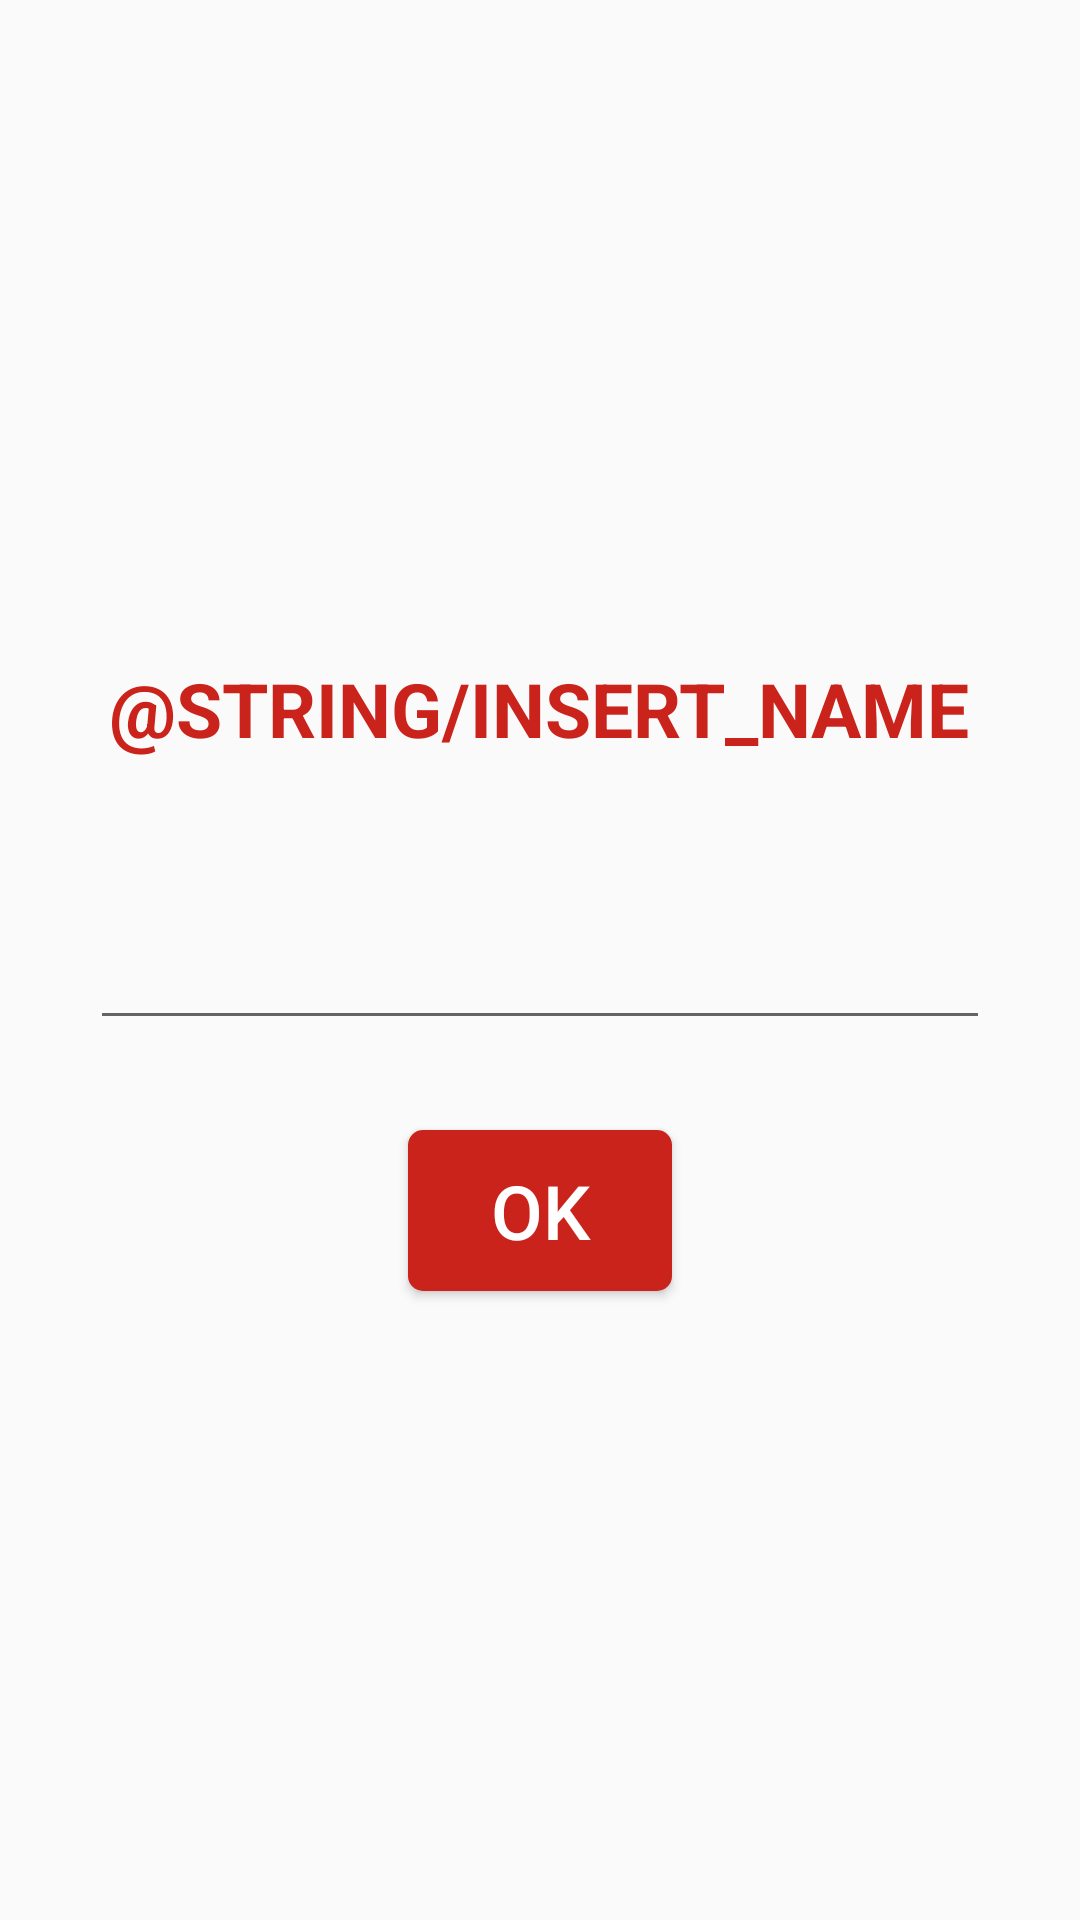

The Android layout XML behind this screen, and the referenced resources:
<!-- AndroidManifest.xml: application theme AppTheme -->
<!-- res/layout/activity_name.xml -->
<?xml version="1.0" encoding="utf-8"?>
<LinearLayout
    xmlns:android="http://schemas.android.com/apk/res/android"
    android:layout_width="match_parent"
    android:layout_height="match_parent"
    android:gravity="center"
    android:orientation="vertical">

    <TextView
        style="@style/text"
        android:layout_width="wrap_content"
        android:layout_height="wrap_content"
        android:gravity="center_horizontal"
        android:text="@string/insert_name"/>

    <EditText
        android:id="@+id/name_input"
        style="@style/input"
        android:layout_width="300dp"
        android:layout_height="wrap_content"
        android:layout_margin="30dp"
        android:inputType="textCapWords"
        android:maxLength="50"/>

    <Button
        android:id="@+id/name_ok"
        style="@style/button"
        android:layout_width="wrap_content"
        android:layout_height="wrap_content"
        android:text="@android:string/ok"/>
</LinearLayout>
<!-- resources referenced by this layout -->
<resources>
  <string name="insert_name">Introdueixi el seu nom i cognoms</string>
  <style name="button" parent="@style/paddings">
          <item name="android:textColor">@android:color/white</item>
          <item name="android:textSize">25sp</item>
          <item name="android:background">@drawable/button_bg</item>
      </style>
  <style name="input" parent="@style/paddings">
          <item name="android:textColor">@color/colorAccent</item>
          <item name="android:textSize">25sp</item>
          <item name="android:textStyle">bold</item>
      </style>
  <style name="text" parent="@style/paddings">
          <item name="android:textColor">@color/colorPrimary</item>
          <item name="android:textSize">25sp</item>
          <item name="android:textAllCaps">true</item>
          <item name="android:textStyle">bold</item>
      </style>
  <style name="AppTheme" parent="Theme.AppCompat.Light.NoActionBar">
          <item name="colorPrimary">@color/colorPrimary</item>
          <item name="colorPrimaryDark">@color/colorPrimaryDark</item>
          <item name="colorAccent">@color/colorAccent</item>
      </style>
  <style name="paddings">
          <item name="android:paddingBottom">10dp</item>
          <item name="android:paddingLeft">20dp</item>
          <item name="android:paddingRight">20dp</item>
          <item name="android:paddingTop">10dp</item>
      </style>
  <!-- drawable button_bg (drawable) -->
  <?xml version="1.0" encoding="utf-8"?>
  <selector xmlns:android="http://schemas.android.com/apk/res/android">
  
      <item android:state_pressed="false" android:state_selected="false">
          <shape>
              <solid android:color="@color/colorPrimary"/>
              <corners android:radius="5dp"/>
          </shape>
      </item>
      <item>
          <shape>
              <solid android:color="@color/colorAccent"/>
              <corners android:radius="5dp"/>
          </shape>
      </item>
  
  </selector>
  <color name="colorAccent">#067b39</color>
  <color name="colorPrimary">#ca231b</color>
  <color name="colorPrimaryDark">#841712</color>
</resources>
